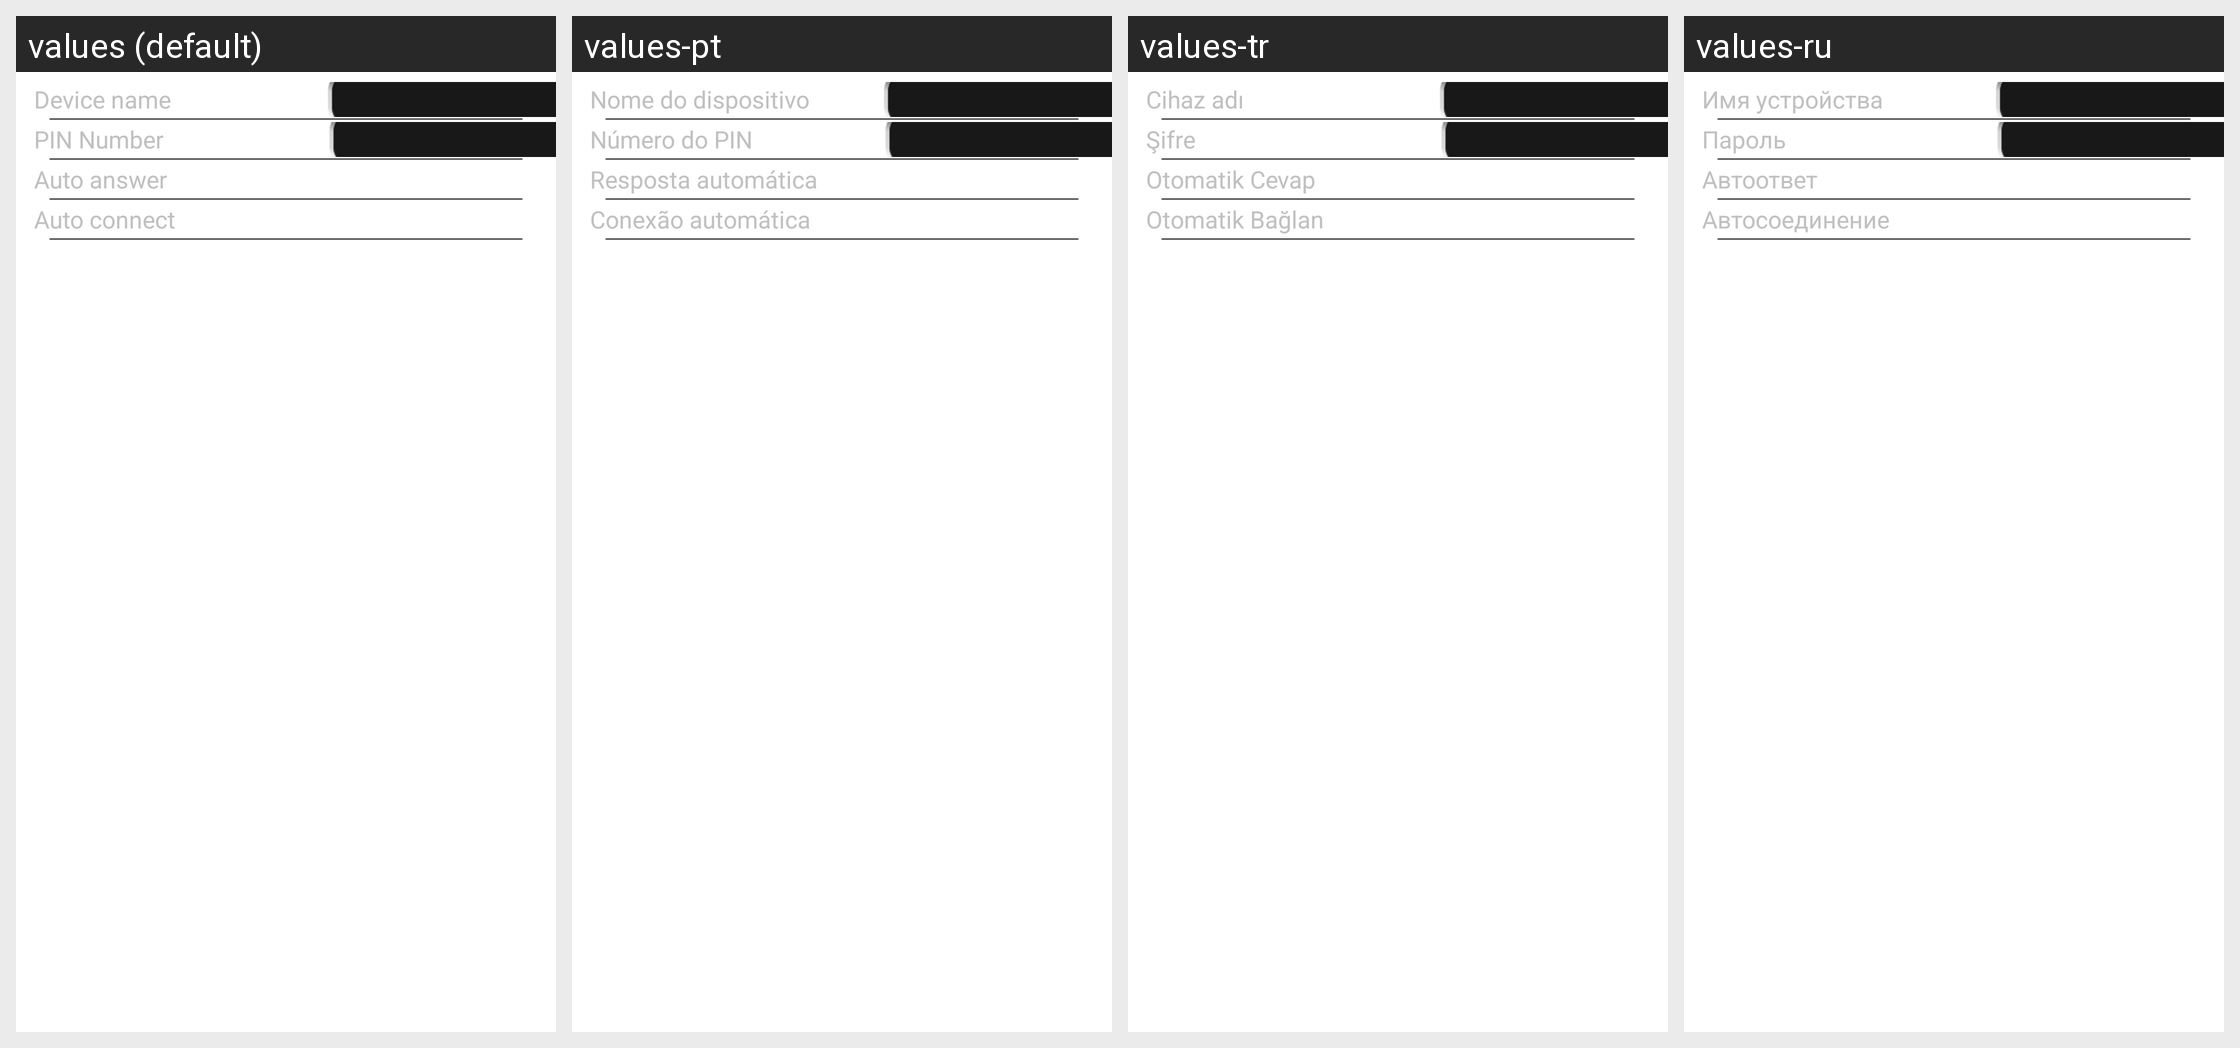

The Android screen above is rendered under several locales of the same app. Produce the string resources it draws, with the default and per-locale values.
Android screen res/layout/layout_set.xml rendered under 4 locales, left to right: values (default), values-pt, values-tr, values-ru. Device: Nexus 5 (rendered at 1080×1920; each locale shown at half size, 540×960, under a caption strip naming it); theme Theme.MaterialComponents.DayNight.NoActionBar.
Other locales in the repository, not shown: values-ar, values-cs, values-de, values-el, values-es, values-fr, values-it, values-iw-rIL, values-ja, values-ko, values-ro, values-sk, values-th-rTH, values-vi, values-zh-rCN, values-zh-rHK, values-zh-rTW.
Strings drawn on this screen, with the default value and each locale's value (text and hints the layout hard-codes, and strings that could not be matched under every locale, appear in the picture but are not listed):

device_name
  values: Device name
  values-pt: Nome do dispositivo
  values-tr: Cihaz adı
  values-ru: Имя устройства

pin
  values: PIN Number
  values-pt: Número do PIN
  values-tr: Şifre
  values-ru: Пароль

auto_answer
  values: Auto answer
  values-pt: Resposta automática
  values-tr: Otomatik Cevap
  values-ru: Автоответ

auto_connect
  values: Auto connect
  values-pt: Conexão automática
  values-tr: Otomatik Bağlan
  values-ru: Автосоединение
